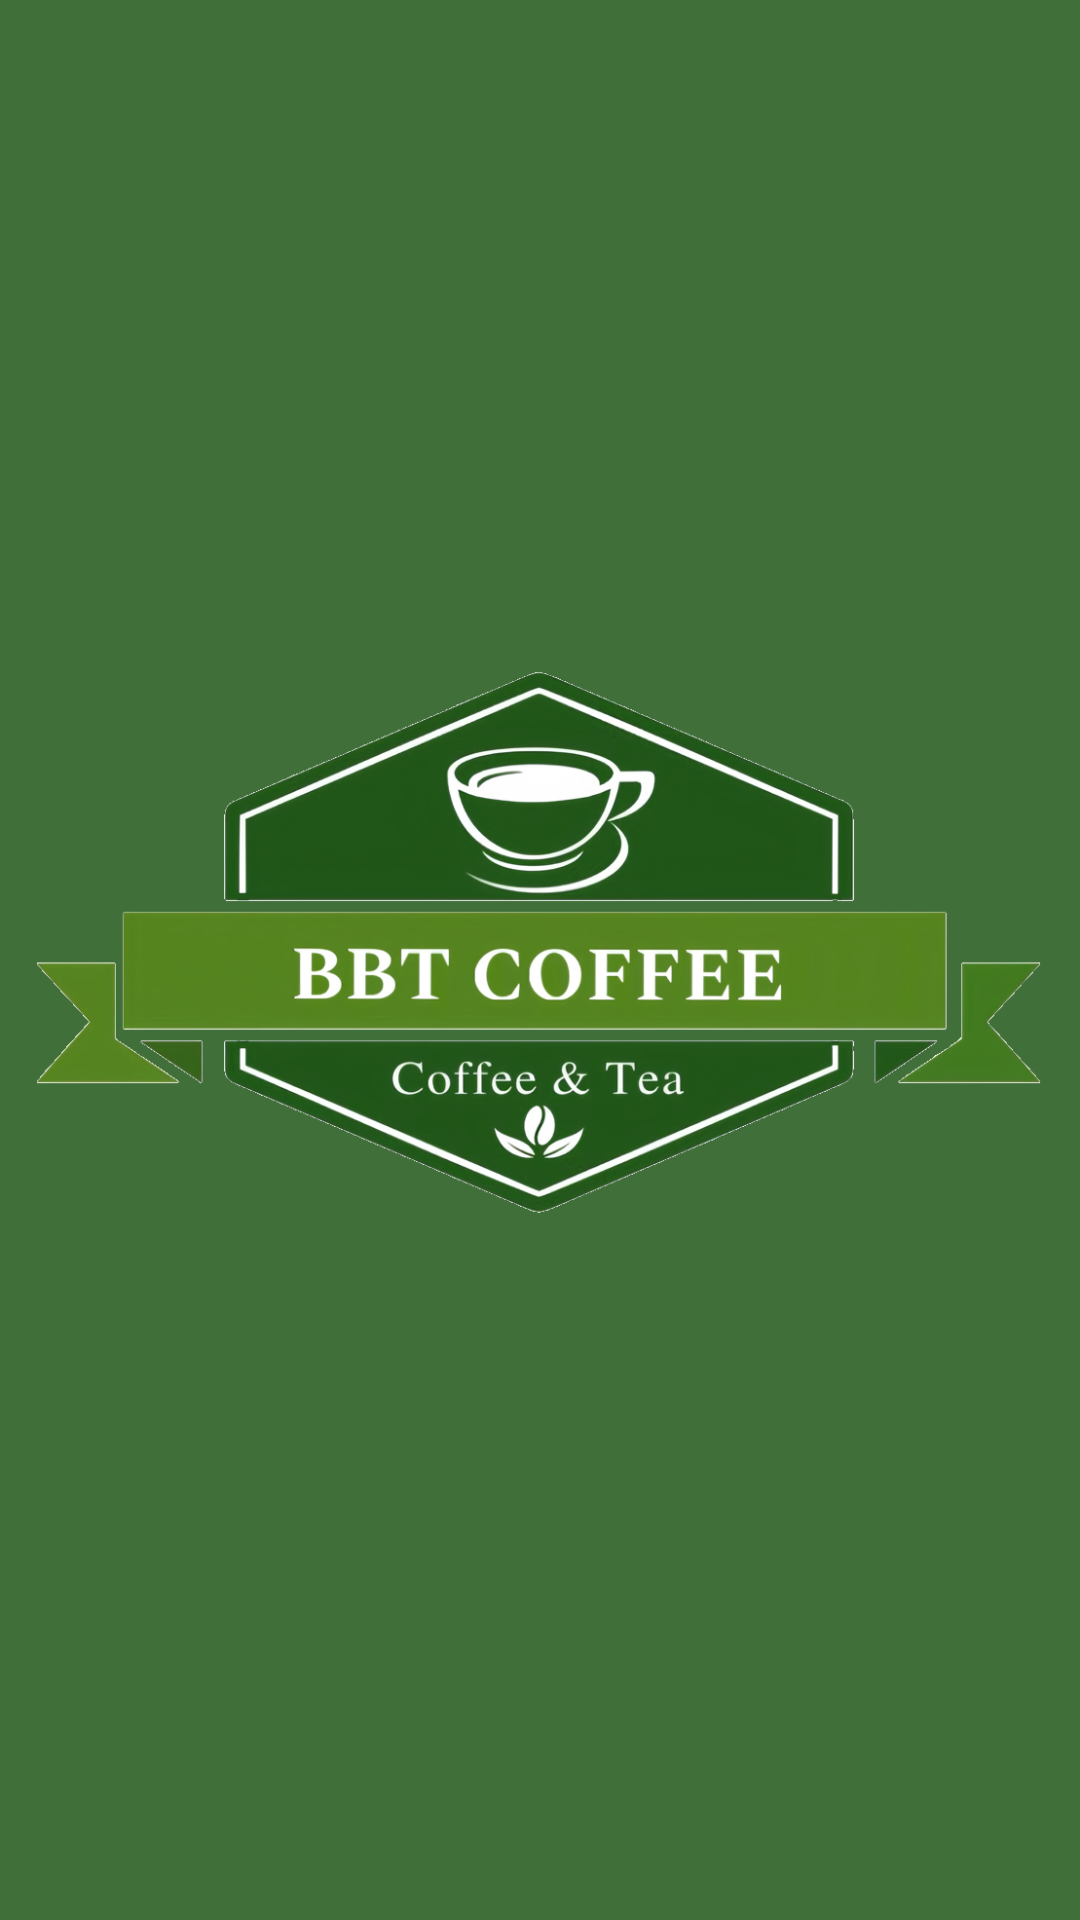

Here is an Android app screen rendered from its layout file. Give the layout XML and the strings, colors and styles it references.
<!-- AndroidManifest.xml: application theme Theme.Nhom11_QL_BBT_Coffee -->
<!-- res/layout/layout_nav.xml -->
<?xml version="1.0" encoding="utf-8"?>
<androidx.constraintlayout.widget.ConstraintLayout xmlns:android="http://schemas.android.com/apk/res/android"
    xmlns:app="http://schemas.android.com/apk/res-auto"
    android:layout_width="match_parent"
    android:layout_height="200dp"
    android:background="#D9205618">

    <ImageView
        android:layout_width="match_parent"
        android:layout_height="match_parent"
        android:src="@drawable/logo"
        app:layout_constraintEnd_toEndOf="parent"
        app:layout_constraintStart_toStartOf="parent"
        app:layout_constraintTop_toTopOf="parent"/>

</androidx.constraintlayout.widget.ConstraintLayout>
<!-- resources referenced by this layout -->
<resources>
  <!-- drawable logo: png bitmap (drawable, 335093 bytes) -->
  <style name="Theme.Nhom11_QL_BBT_Coffee" parent="Theme.MaterialComponents.DayNight.NoActionBar">
          
          <item name="colorPrimary">@color/purple_500</item>
          <item name="colorPrimaryVariant">@color/purple_700</item>
          <item name="colorOnPrimary">@color/white</item>
          
          <item name="colorSecondary">@color/teal_200</item>
          <item name="colorSecondaryVariant">@color/teal_700</item>
          <item name="colorOnSecondary">@color/black</item>
          
          <item name="android:statusBarColor">?attr/colorPrimaryVariant</item>
          
      </style>
  <!-- not gathered from this repository: default colours our renderer supplied (Android Studio template values) -->
  <color name="purple_500">#FF6200EE</color>
  <color name="purple_700">#FF3700B3</color>
  <color name="teal_200">#FF03DAC5</color>
  <color name="teal_700">#FF018786</color>
  <color name="black">#FF000000</color>
  <color name="white">#FFFFFFFF</color>
</resources>
